Labelled photos from "dataset", an image-classification folder in marian4cost/VIPER. The possible labels are: antiga, Mercosul plate.

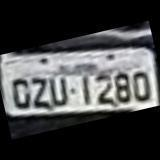
Label: antiga

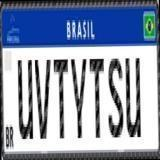
Label: Mercosul plate

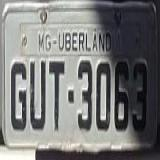
Label: antiga

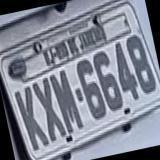
Label: antiga

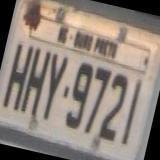
Label: antiga

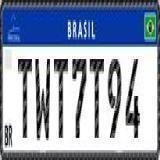
Label: Mercosul plate
